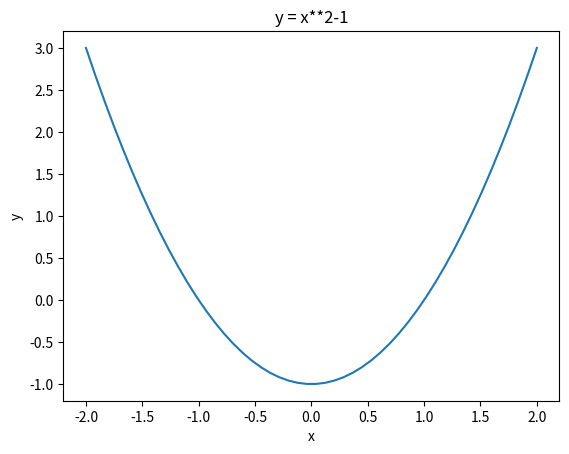

Reproduce this figure in Python.
import numpy as np
import matplotlib.pyplot as plt 

x = np.linspace(-2,2)           # skapar definionsmängder
def f(x):                       # skapar en funktion
    y = x**2-1                  # skapar själva funktionen och ger värden till y-axeln
    return y                    # returnerar svaren till den förra delen

plt.plot(x,f(x))                # den plottar ut resultaten till den funktionen
plt.title("y = x**2-1")         # lägger till en titel
plt.xlabel("x")                 # namnger x-axeln till x
plt.ylabel("y")                 # namnger y-axeln till y
plt.show()                      # ritar ut grafen 